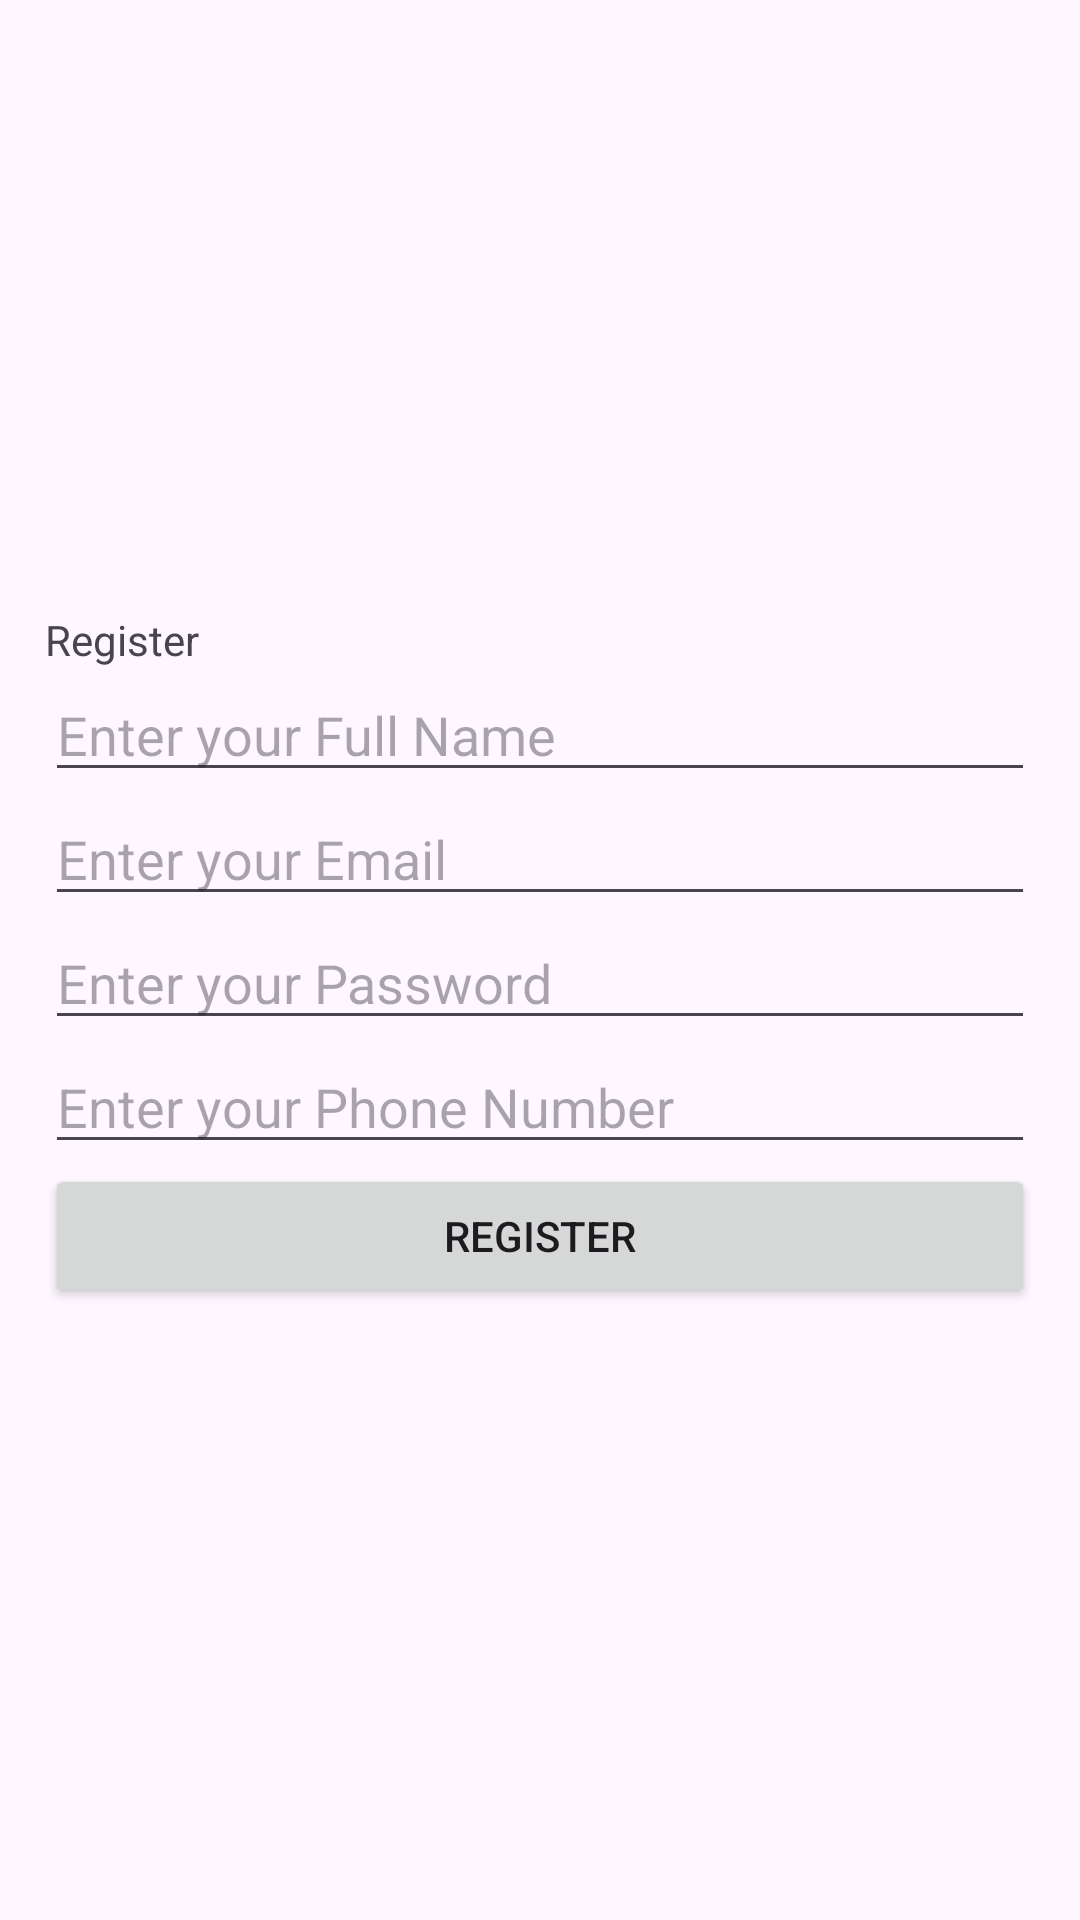

Reconstruct the res/layout file that produces this screen, plus the resources it refers to.
<!-- AndroidManifest.xml: application theme Theme.BinusPark -->
<!-- res/layout/activity_register.xml -->
<?xml version="1.0" encoding="utf-8"?>
<LinearLayout
    xmlns:android="http://schemas.android.com/apk/res/android"
    xmlns:app="http:// schemas.android.com/apk/res-auto"
    xmlns:tools="http:// schemas.android.com/tools"
    android:layout_width="match_parent"
    android:layout_height="match_parent"
    android:gravity="center_vertical"
    android:orientation="vertical"
    android:padding="15dp"
    tools:context=".Register">

    
    <TextView
        android:layout_width="wrap_content"
        android:layout_height="wrap_content"
        android:text="Register" />

    
    <EditText
        android:id="@+id/nameET"
        android:layout_width="match_parent"
        android:layout_height="wrap_content"
        android:hint="Enter your Full Name" />

    <EditText
        android:id="@+id/emailET"
        android:layout_width="match_parent"
        android:layout_height="wrap_content"
        android:hint="Enter your Email" />

    
    <EditText
        android:id="@+id/passwdET"
        android:layout_width="match_parent"
        android:layout_height="wrap_content"
        android:hint="Enter your Password"
        android:inputType="textPassword" />

    <EditText
        android:id="@+id/phonenumET"
        android:layout_width="match_parent"
        android:layout_height="wrap_content"
        android:hint="Enter your Phone Number" />

    
    <Button
        android:id="@+id/btnregister"
        android:layout_width="match_parent"
        android:layout_height="wrap_content"
        android:text="Register" />

    
    <ProgressBar
        android:id="@+id/progressbar"
        android:layout_width="wrap_content"
        android:layout_height="wrap_content"
        android:visibility="gone" />


</LinearLayout>
<!-- resources referenced by this layout -->
<resources>
  <style name="Theme.BinusPark" parent="Base.Theme.BinusPark" />
  <style name="Base.Theme.BinusPark" parent="Theme.Material3.DayNight.NoActionBar">
          
          
      </style>
</resources>
